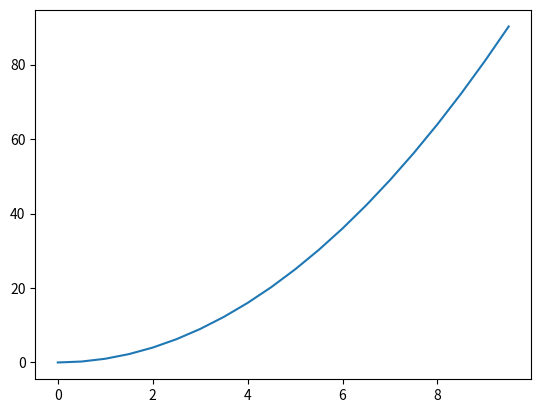
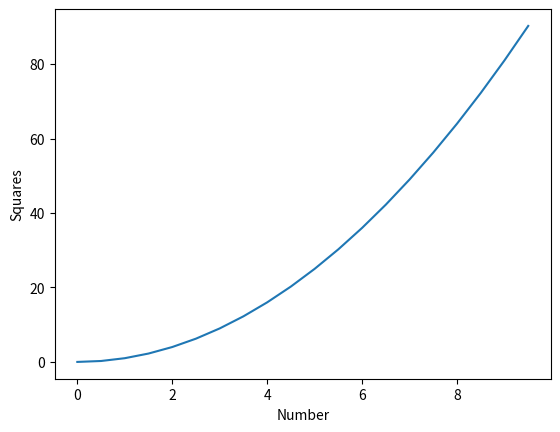
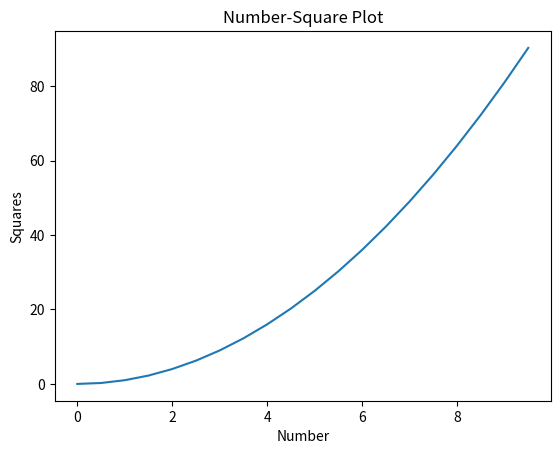
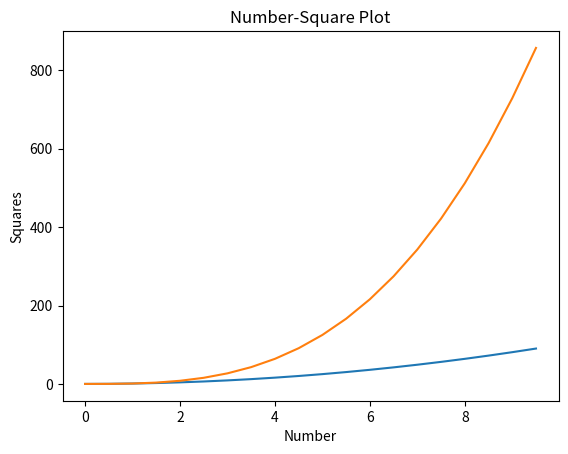
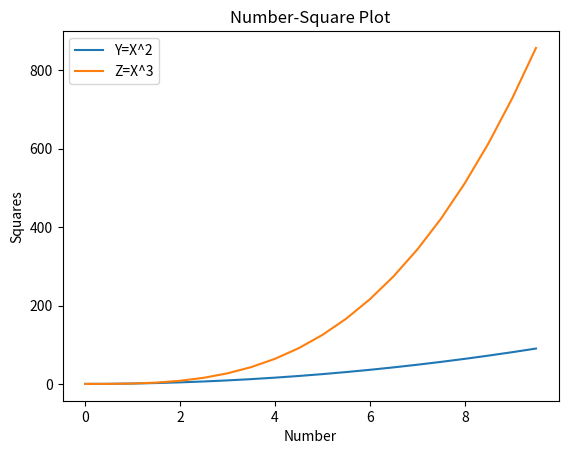
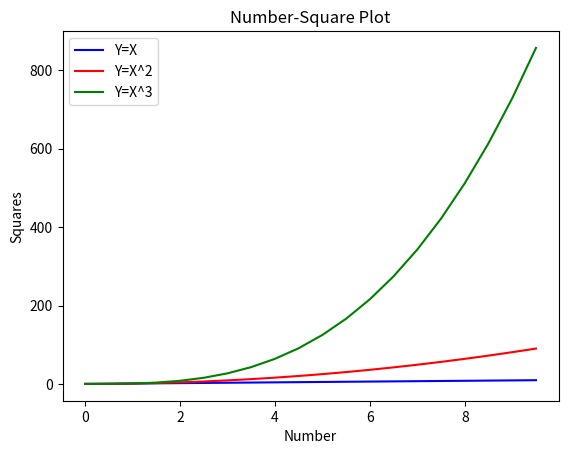
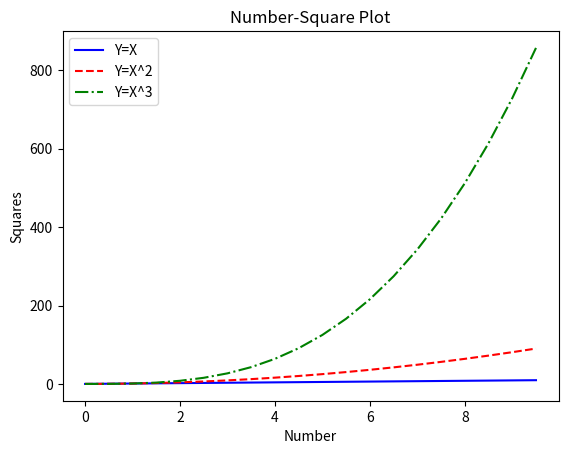
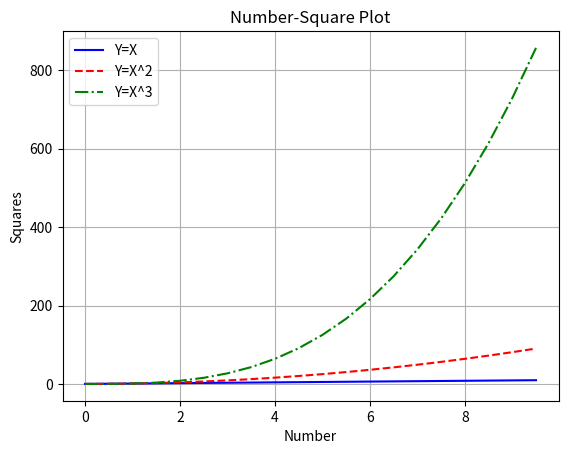
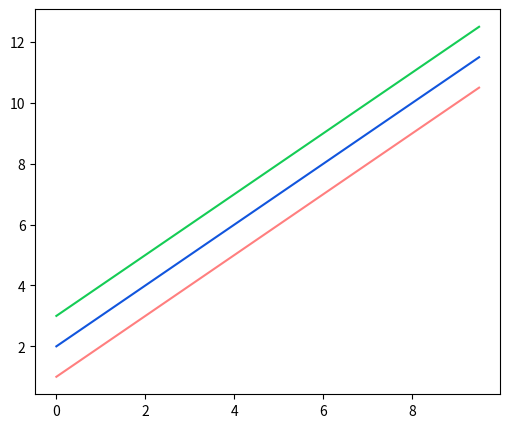
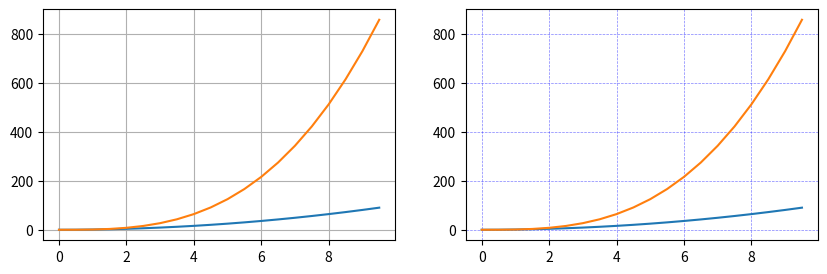
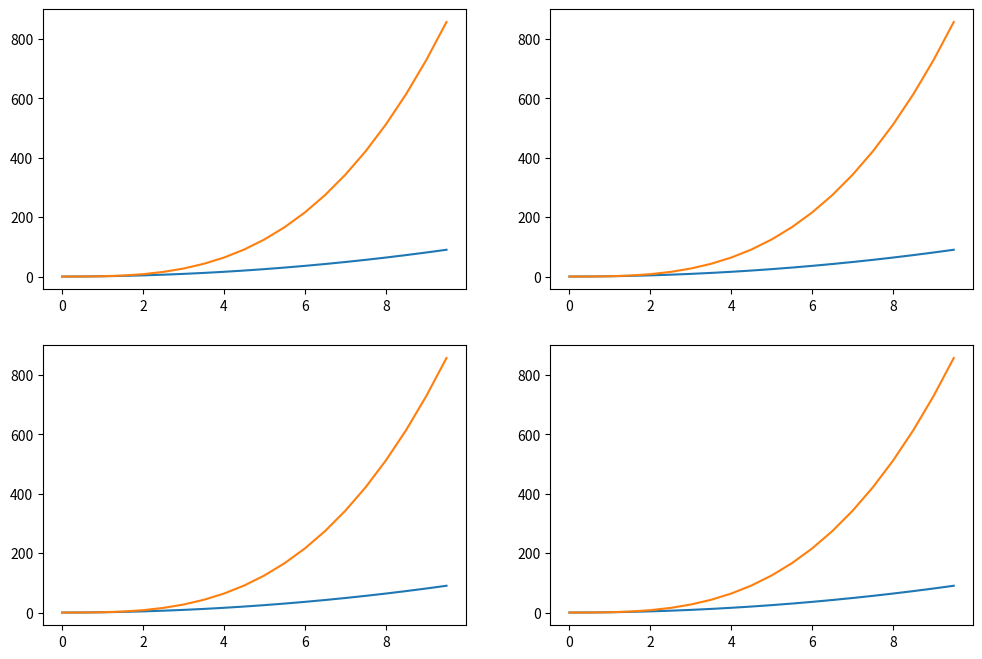
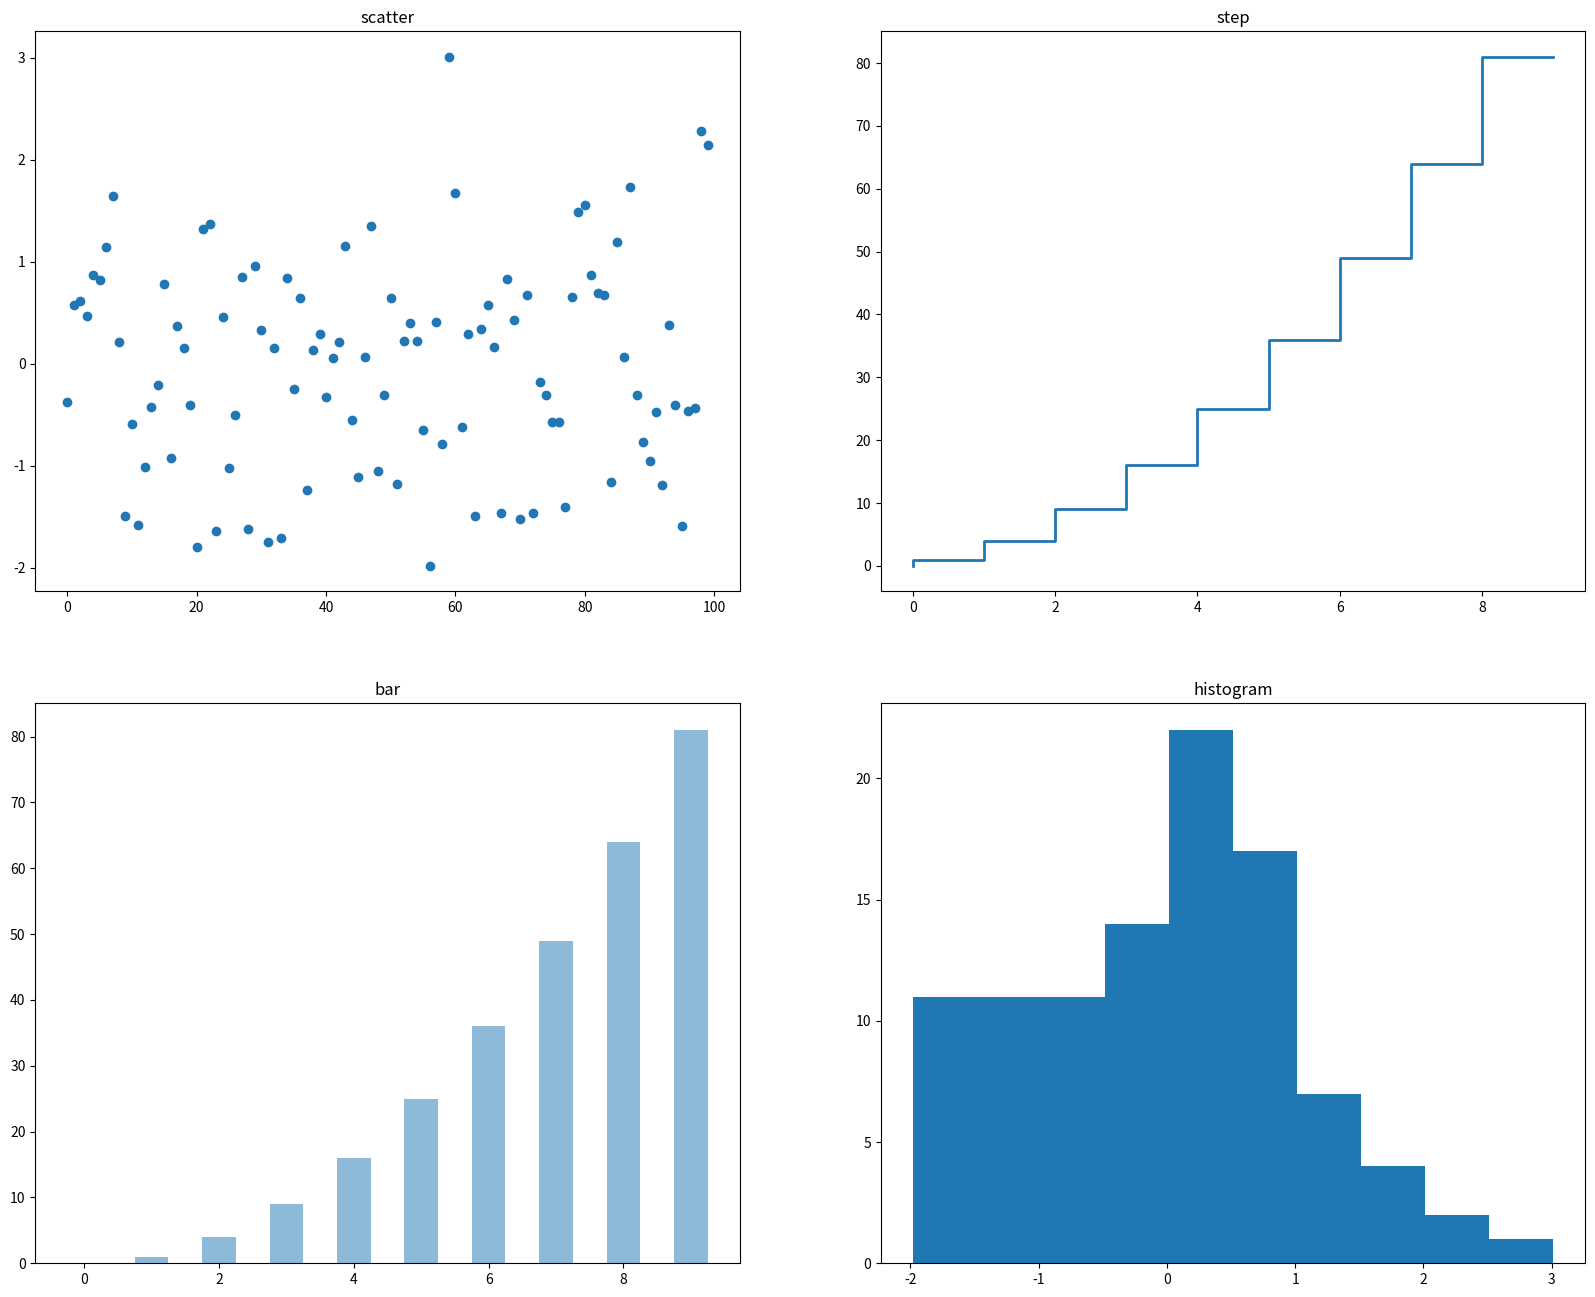

Generate these figures, in order, with matplotlib:
#Impporting the pyplot module from matplotlib
import matplotlib.pyplot as plt
import numpy as np

X = np.arange(0, 10, 0.5)
Y = X ** 2
Z = X ** 3

plt.figure()
plt.plot(X, Y)

plt.figure()
plt.plot(X, Y)
#adding labels for x-axis and y-axis
plt.xlabel('Number')
plt.ylabel('Squares')

plt.figure()
plt.plot(X, Y)
plt.xlabel('Number')
plt.ylabel('Squares')
#Adding title to the plot
plt.title('Number-Square Plot')

plt.figure()
plt.plot(X, Y)
#adding another line to a plot
plt.plot(X, Z)
plt.xlabel('Number')
plt.ylabel('Squares')
plt.title('Number-Square Plot')

plt.figure()
#adding label to a line
plt.plot(X, Y, label='Y=X^2')
plt.plot(X, Z, label='Z=X^3')
plt.xlabel('Number')
plt.ylabel('Squares')
plt.title('Number-Square Plot')
#adding legend
plt.legend()

plt.figure()
#adding colors to a line
plt.plot(X, X, label='Y=X', color='blue')
plt.plot(X, Y, label='Y=X^2', color='red')
plt.plot(X, Z, label='Y=X^3', color='green')
plt.xlabel('Number')
plt.ylabel('Squares')
plt.title('Number-Square Plot')
plt.legend()

plt.figure()
#adding linestyle to a line
plt.plot(X, X, label='Y=X', color='blue', linestyle='-')
plt.plot(X, Y, label='Y=X^2', color='red', linestyle='--')
plt.plot(X, Z, label='Y=X^3', color='green', linestyle='-.')
plt.xlabel('Number')
plt.ylabel('Squares')
plt.title('Number-Square Plot')
plt.legend()

plt.figure()
plt.plot(X, X, label='Y=X', color='blue', linestyle='-')
plt.plot(X, Y, label='Y=X^2', color='red', linestyle='--')
plt.plot(X, Z, label='Y=X^3', color='green', linestyle='-.')
plt.xlabel('Number')
plt.ylabel('Squares')
plt.title('Number-Square Plot')
plt.legend()
#Adding Grid to a plot
plt.grid(True)

fig, ax = plt.subplots(figsize=(6,5))

ax.plot(X, X+1, color="red", alpha=0.5) # half-transparant red
ax.plot(X, X+2, color="#1155dd")        # RGB hex code for a bluish color
ax.plot(X, X+3, color="#15cc55")        # RGB hex code for a greenish color

#Plotting 2 plots together using subplot
fig, axes = plt.subplots(1, 2, figsize=(10,3))

# default grid appearance
axes[0].plot(X, Y, X, Z)
axes[0].grid(True)

# custom grid appearance
axes[1].plot(X, Y, X, Z)
axes[1].grid(color='b', alpha=0.5, linestyle='dashed', linewidth=0.5)

fig = plt.figure(figsize=(12,8))

#2 rows 2 cols index 1
ax0 = plt.subplot(221)
ax0.plot(X, Y, X, Z)
#2 rows 2 cols index 2
ax1 = plt.subplot(222)
ax1.plot(X, Y, X, Z)
#2 rows 2 cols index 3
ax3 = plt.subplot(223)
ax3.plot(X, Y, X, Z)
#2 rows 2 cols index 4
ax4 = plt.subplot(224)
ax4.plot(X, Y, X, Z)

n = np.arange(10)
x = np.arange(100)
m = np.random.randn(100)

fig, axes = plt.subplots(2, 2, figsize=(20,16))
#Scatter Plot
axes[0][0].scatter(x, m)
axes[0][0].set_title("scatter")
#Step Plot
axes[0][1].step(n, n**2, lw=2)
axes[0][1].set_title("step")
#Bar Plot
axes[1][0].bar(n, n**2, align="center", width=0.5, alpha=0.5)
axes[1][0].set_title("bar")
#Histogram
axes[1][1].hist(m)
axes[1][1].set_title("histogram")